Run: headless pygame with SDL's dummy video driver; simulated clock (each Clock.tick advances the game by its frame time, no real sleeping); random seed 0; keys injected as events and as key.get_pressed() state; no mouse input.
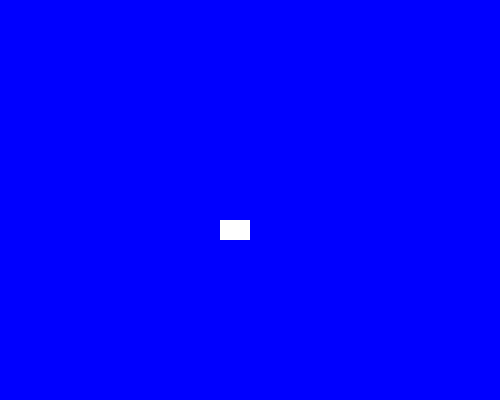
Frame 1 of 4 · flips 1–60 · no input
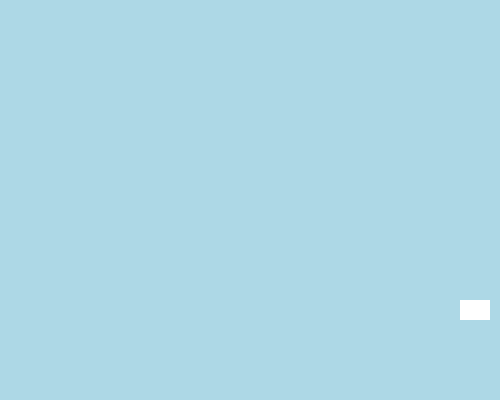
Frame 2 of 4 · flips 61–180 · tapped SPACE, RETURN · held RIGHT (→), D
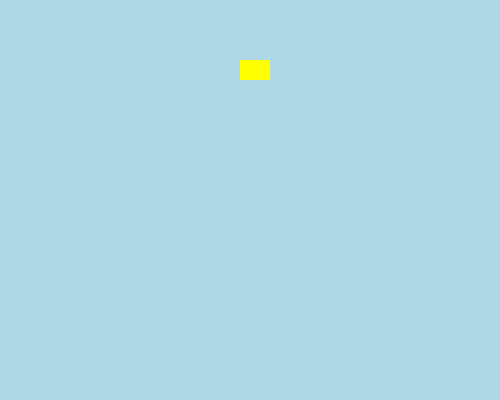
Frame 3 of 4 · flips 181–300 · held DOWN (↓), S
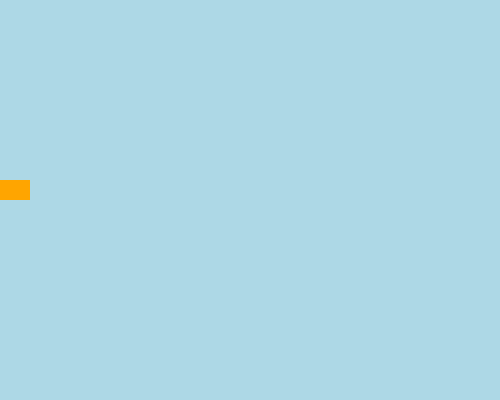
Frame 4 of 4 · flips 301–420 · held LEFT (←), A, UP (↑), W

The pygame program that drew these frames:

"""
Activity: Bouncing Color-Changing Sprite

Instructions:
1. Import Pygame and random.
2. Create a 500 x 400 game window.
3. Create a small rectangle sprite.
4. Give the sprite a starting position and movement speed.
5. Move the sprite automatically.
6. Reverse its direction when it touches a window edge.
7. Change the sprite and background colors when it hits an edge.
8. Keep the game running until the user closes the window.
"""

import pygame
import random

# Initialize Pygame and create the window
pygame.init()
screen = pygame.display.set_mode((500, 400))
pygame.display.set_caption("Bouncing Sprite")

# Create the sprite
x = 100
y = 100
width = 30
height = 20

speed_x = 2
speed_y = 2

sprite_color = "white"
background_color = "blue"

# Store possible colors in lists
sprite_colors = ["yellow", "magenta", "orange", "white"]
background_colors = ["blue", "lightblue", "darkblue"]

clock = pygame.time.Clock()

# Keep the game running until the window is closed
running = True

while running:

    # Check for events such as closing the window
    for event in pygame.event.get():
        if event.type == pygame.QUIT:
            running = False

    # Move the sprite
    x += speed_x
    y += speed_y

    # Check if the sprite touches the left or right edge
    if x <= 0 or x + width >= 500:
        speed_x = -speed_x
        sprite_color = random.choice(sprite_colors)
        background_color = random.choice(background_colors)

    # Check if the sprite touches the top or bottom edge
    if y <= 0 or y + height >= 400:
        speed_y = -speed_y
        sprite_color = random.choice(sprite_colors)
        background_color = random.choice(background_colors)

    # Draw the background and sprite
    screen.fill(background_color)
    pygame.draw.rect(
        screen,
        sprite_color,
        (x, y, width, height)
    )

    # Update the display
    pygame.display.flip()

    # Control the movement speed
    clock.tick(60)

# Close Pygame
pygame.quit()
